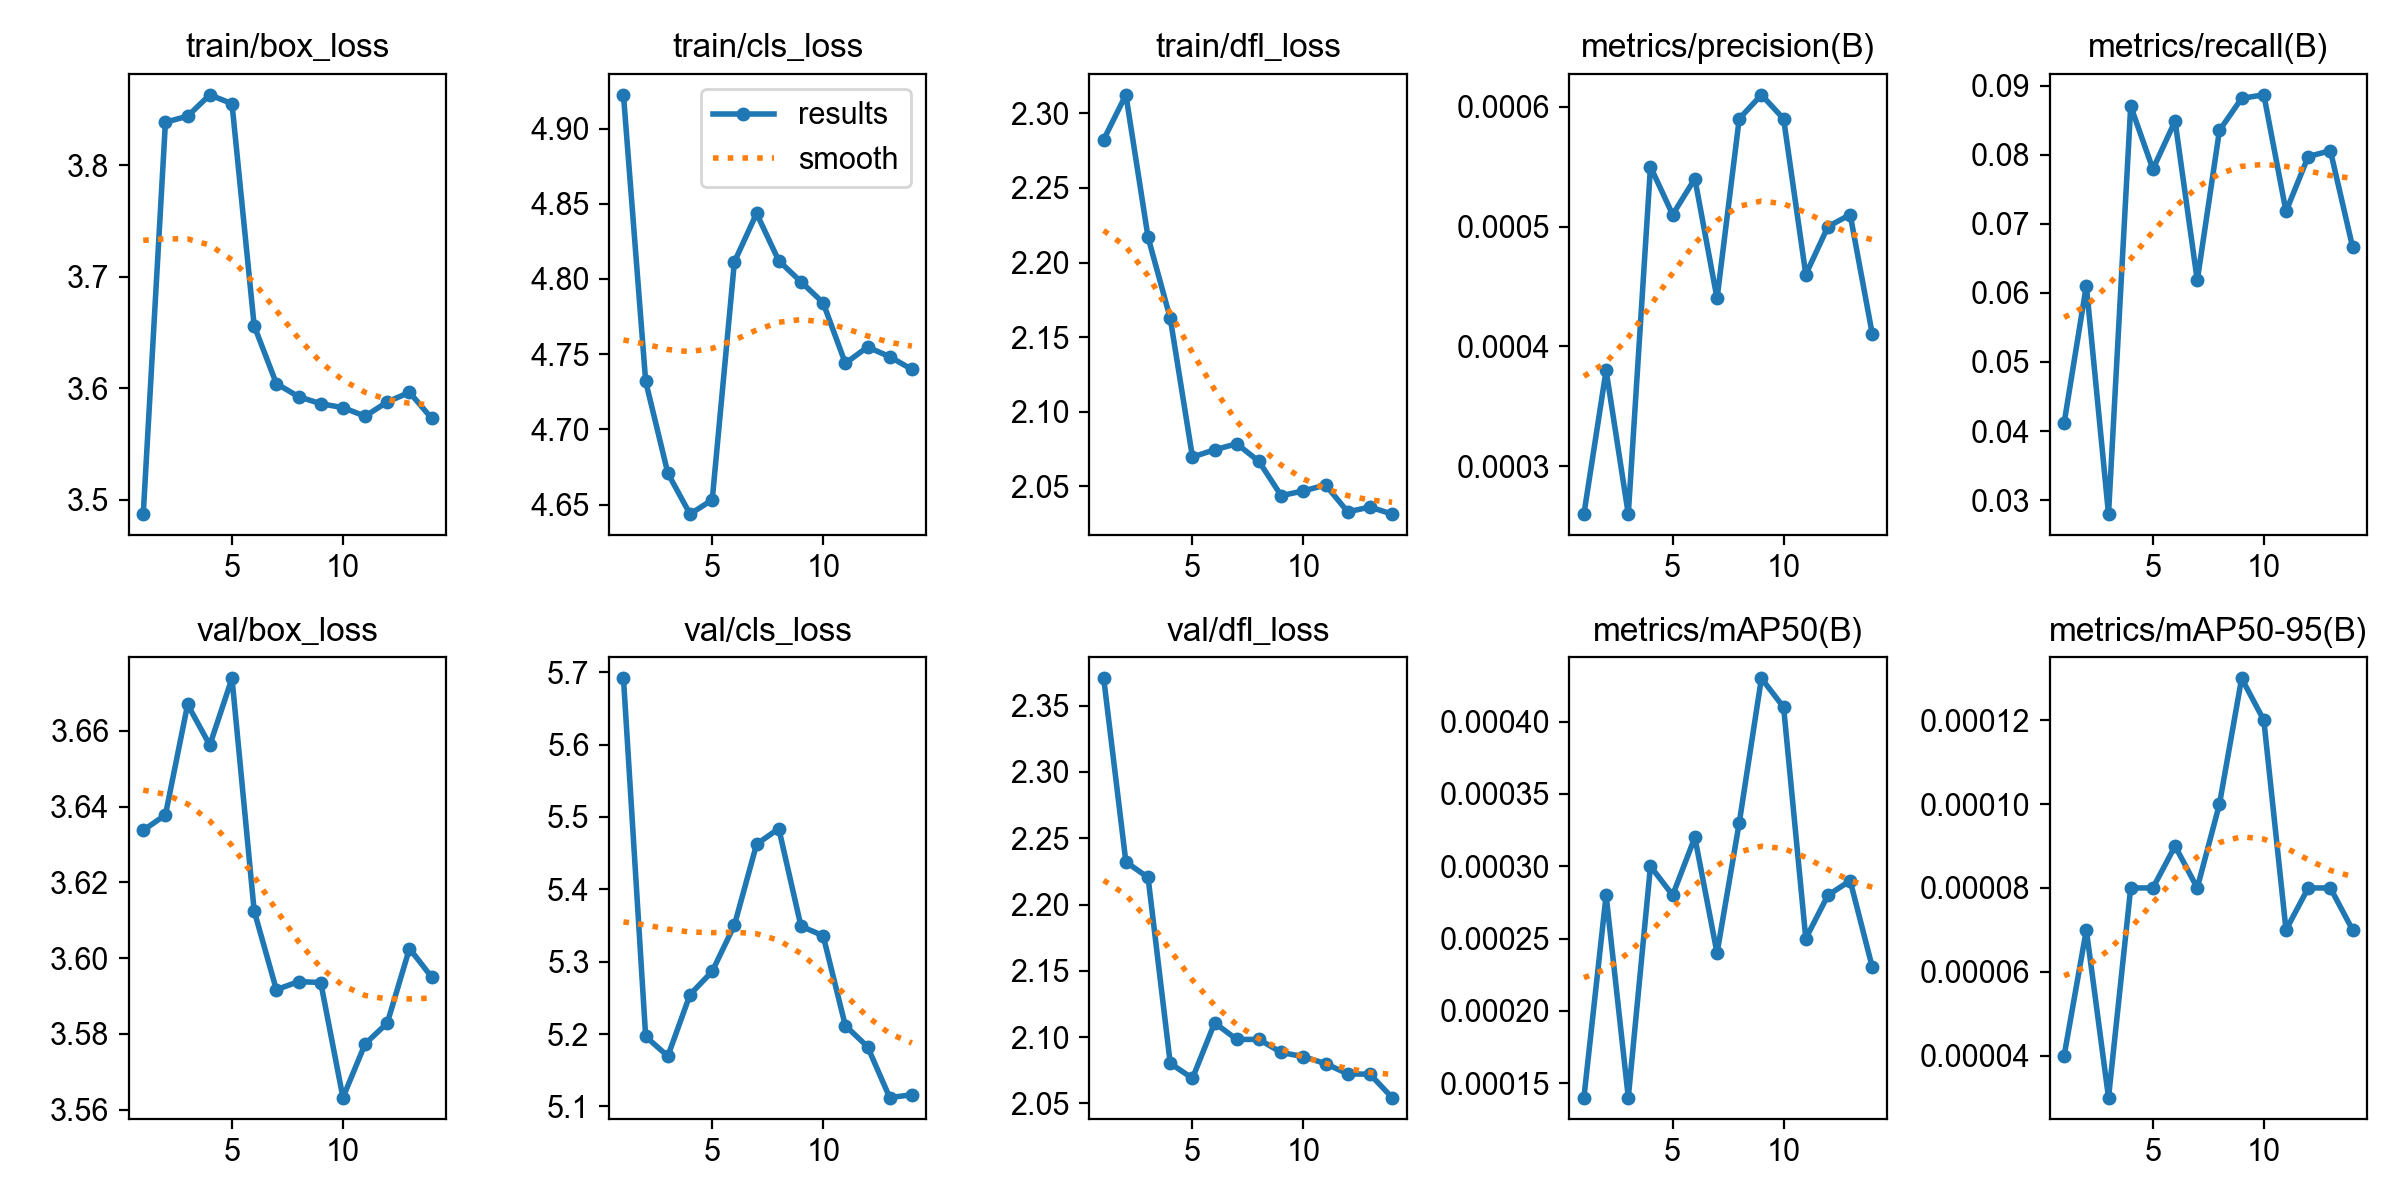

Data behind this chart, as committed beside it:
epoch, time, train/box_loss, train/cls_loss, train/dfl_loss, metrics/precision(B), metrics/recall(B), metrics/mAP50(B), metrics/mAP50-95(B), val/box_loss, val/cls_loss, val/dfl_loss, lr/pg0, lr/pg1, lr/pg2
1, 356.9, 3.487, 4.922, 2.282, 0.00026, 0.04118, 0.00014, 4e-05, 3.634, 5.692, 2.371, 0.0005539, 0.0005539, 0.0005539
2, 797.9, 3.839, 4.732, 2.312, 0.00038, 0.06105, 0.00028, 7e-05, 3.638, 5.197, 2.232, 0.001036, 0.001036, 0.001036
3, 1189, 3.844, 4.671, 2.217, 0.00026, 0.02798, 0.00014, 3e-05, 3.667, 5.169, 2.22, 0.001445, 0.001445, 0.001445
4, 1653, 3.863, 4.644, 2.163, 0.00055, 0.08704, 0.0003, 8e-05, 3.656, 5.254, 2.08, 0.001337, 0.001337, 0.001337
5, 2436, 3.855, 4.653, 2.07, 0.00051, 0.07791, 0.00028, 8e-05, 3.674, 5.287, 2.069, 0.001227, 0.001227, 0.001227
6, 3358, 3.656, 4.811, 2.075, 0.00054, 0.08487, 0.00032, 9e-05, 3.612, 5.35, 2.111, 0.001117, 0.001117, 0.001117
7, 3764, 3.604, 4.844, 2.079, 0.00044, 0.0618, 0.00024, 8e-05, 3.592, 5.462, 2.098, 0.001007, 0.001007, 0.001007
8, 4139, 3.592, 4.812, 2.067, 0.00059, 0.08351, 0.00033, 0.0001, 3.594, 5.484, 2.098, 0.0008968, 0.0008968, 0.0008968
9, 4521, 3.586, 4.798, 2.044, 0.00061, 0.08816, 0.00043, 0.00013, 3.594, 5.349, 2.088, 0.0007868, 0.0007868, 0.0007868
10, 4902, 3.583, 4.784, 2.047, 0.00059, 0.08867, 0.00041, 0.00012, 3.563, 5.336, 2.085, 0.0006768, 0.0006768, 0.0006768
11, 5260, 3.575, 4.744, 2.051, 0.00046, 0.07179, 0.00025, 7e-05, 3.577, 5.212, 2.08, 0.0005668, 0.0005668, 0.0005668
12, 7369, 3.588, 4.755, 2.033, 0.0005, 0.07974, 0.00028, 8e-05, 3.583, 5.183, 2.072, 0.0004568, 0.0004568, 0.0004568
13, 7734, 3.596, 4.748, 2.036, 0.00051, 0.08058, 0.00029, 8e-05, 3.603, 5.112, 2.072, 0.0003467, 0.0003467, 0.0003467
14, 8114, 3.573, 4.74, 2.031, 0.00041, 0.06664, 0.00023, 7e-05, 3.595, 5.116, 2.054, 0.0002367, 0.0002367, 0.0002367
